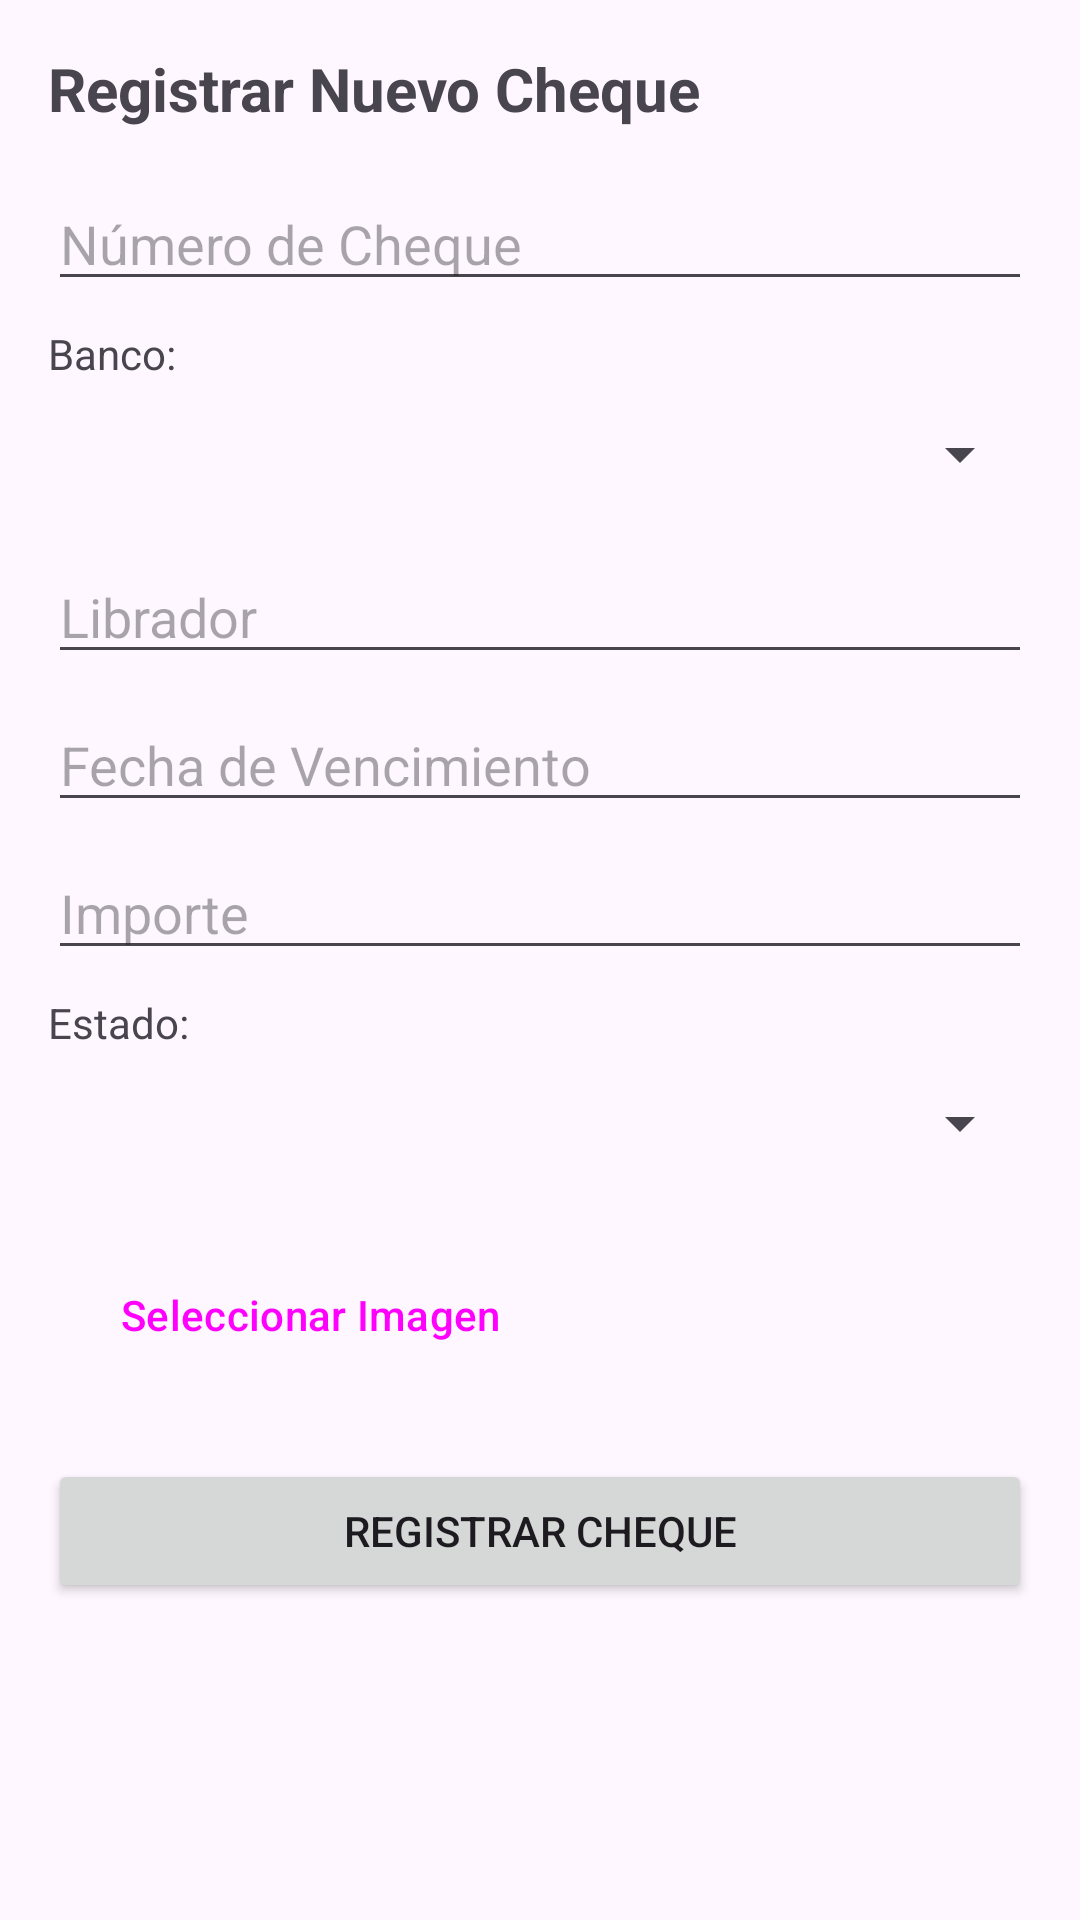

Reconstruct the res/layout file that produces this screen, plus the resources it refers to.
<!-- AndroidManifest.xml: application theme Theme.AyudaFinanzas -->
<!-- res/layout/activity_upload_check.xml -->
<?xml version="1.0" encoding="utf-8"?>
<androidx.constraintlayout.widget.ConstraintLayout xmlns:android="http://schemas.android.com/apk/res/android"
    xmlns:app="http://schemas.android.com/apk/res-auto"
    xmlns:tools="http://schemas.android.com/tools"
    android:id="@+id/main"
    android:layout_width="match_parent"
    android:layout_height="match_parent"
    android:fitsSystemWindows="true"
    tools:context=".UploadCheckActivity">

    <ScrollView
        android:layout_width="match_parent"
        android:layout_height="match_parent">

        <LinearLayout
            android:layout_width="match_parent"
            android:layout_height="wrap_content"
            android:orientation="vertical"
            android:padding="16dp">

            <TextView
                android:layout_width="wrap_content"
                android:layout_height="wrap_content"
                android:text="Registrar Nuevo Cheque"
                android:textSize="20sp"
                android:textStyle="bold" />

            <EditText
                android:id="@+id/editTextNroCheque"
                android:layout_width="match_parent"
                android:layout_height="wrap_content"
                android:layout_marginTop="16dp"
                android:hint="Número de Cheque"
                android:inputType="number" />

            <TextView
                android:layout_width="wrap_content"
                android:layout_height="wrap_content"
                android:layout_marginTop="8dp"
                android:text="Banco:" />

            <Spinner
                android:id="@+id/spinnerBanco"
                android:layout_width="match_parent"
                android:layout_height="wrap_content"
                android:minHeight="48dp"/>

            <EditText
                android:id="@+id/editTextLibrador"
                android:layout_width="match_parent"
                android:layout_height="wrap_content"
                android:layout_marginTop="8dp"
                android:hint="Librador" />

            <EditText
                android:id="@+id/editTextFechaEmision"
                android:layout_width="match_parent"
                android:layout_height="wrap_content"
                android:layout_marginTop="8dp"
                android:clickable="true"
                android:focusable="false"
                android:hint="Fecha de Vencimiento" />

            <EditText
                android:id="@+id/editTextImporte"
                android:layout_width="match_parent"
                android:layout_height="wrap_content"
                android:layout_marginTop="8dp"
                android:hint="Importe"
                android:inputType="numberDecimal" />

            <TextView
                android:layout_width="wrap_content"
                android:layout_height="wrap_content"
                android:layout_marginTop="8dp"
                android:text="Estado:" />

            <Spinner
                android:id="@+id/spinnerEstado"
                android:layout_width="match_parent"
                android:layout_height="wrap_content"
                android:minHeight="48dp"/>

            <Button
                android:id="@+id/buttonSelectImage"
                style="?attr/materialButtonOutlinedStyle"
                android:layout_width="wrap_content"
                android:layout_height="wrap_content"
                android:layout_marginTop="16dp"
                android:text="Seleccionar Imagen" />

            <ImageView
                android:id="@+id/imageViewPreview"
                android:layout_width="100dp"
                android:layout_height="100dp"
                android:layout_marginTop="8dp"
                android:scaleType="centerCrop"
                android:visibility="gone"
                tools:visibility="visible" />

            <Button
                android:id="@+id/buttonUpload"
                android:layout_width="match_parent"
                android:layout_height="wrap_content"
                android:layout_marginTop="24dp"
                android:text="Registrar Cheque" />

        </LinearLayout>
    </ScrollView>

    <ProgressBar
        android:id="@+id/progressBarUpload"
        style="?android:attr/progressBarStyle"
        android:layout_width="wrap_content"
        android:layout_height="wrap_content"
        android:visibility="gone"
        app:layout_constraintBottom_toBottomOf="parent"
        app:layout_constraintEnd_toEndOf="parent"
        app:layout_constraintStart_toStartOf="parent"
        app:layout_constraintTop_toTopOf="parent"
        tools:visibility="visible" />

</androidx.constraintlayout.widget.ConstraintLayout>
<!-- resources referenced by this layout -->
<resources>
  <style name="Theme.AyudaFinanzas" parent="Base.Theme.AyudaFinanzas" />
  <style name="Base.Theme.AyudaFinanzas" parent="Theme.Material3.DayNight.NoActionBar">
          
          
      </style>
</resources>
